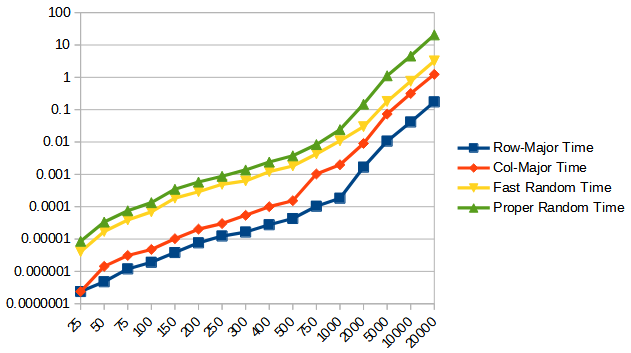

The table this chart was drawn from, first rows:
Dim, ?ArraySize(KB), ?Row-Major Time, ?Sample, ??Col-Major Time, ?Sample, ?Fast Random Time, ?Sample, ?Proper Random Time, ?Sample
5, ?          0, ?0.000000000, ?      19, ? 0.000000000, ?       19, ? 0.000000238, ?       12, ? 0.000000477, ?        9
10, ?          0, ?0.000000000, ?      11, ? 0.000000238, ?       11, ? 0.000000715, ?       96, ? 0.000001669, ?        6
25, ?          2, ?0.000000238, ?      87, ? 0.000000238, ?       87, ? 0.000004053, ?       63, ? 0.000008583, ?       71
50, ?          9, ?0.000000477, ?      47, ? 0.000001431, ?       47, ? 0.000017166, ?       33, ? 0.000033617, ?      115
75, ?         21, ?0.000001192, ?     231, ? 0.000003099, ?      431, ? 0.000038862, ?      196, ? 0.000074863, ?       89
100, ?         39, ?0.000001907, ?     323, ? 0.000004768, ?      323, ? 0.000069141, ?      265, ? 0.000133753, ?      338
150, ?         87, ?0.000003815, ?     269, ? 0.000010252, ?      269, ? 0.000184298, ?      208, ? 0.000347137, ?        8
200, ?        156, ?0.000007629, ?   15655, ? 0.000020266, ?     5407, ? 0.000291109, ?    15402, ? 0.000578880, ?     5202
250, ?        244, ?0.000012398, ?   40749, ? 0.000030041, ?    24449, ? 0.000491619, ?    23976, ? 0.000874519, ?    32040
300, ?        351, ?0.000016451, ?     440, ? 0.000054121, ?      440, ? 0.000624657, ?      290, ? 0.001371145, ?       84
400, ?        625, ?0.000027657, ?   86183, ? 0.000100136, ?    10625, ? 0.001213551, ?    85089, ? 0.002409220, ?     9089
500, ?        976, ?0.000043154, ?   10987, ? 0.000153303, ?    19105, ? 0.001819372, ?    34749, ? 0.003742695, ?     1701
750, ?       2197, ?0.000102997, ?  519840, ? 0.001026630, ?   444856, ? 0.004262924, ?     5768, ? 0.008372307, ?   139482
1000, ?       3906, ?0.000182629, ?  535589, ? 0.001981974, ?   153927, ? 0.010857105, ?   195842, ? 0.024224520, ?    63711
2000, ?      15625, ?0.001663685, ?  696983, ? 0.009033680, ?   756350, ? 0.029680729, ?   477400, ? 0.148055077, ?  1102178
5000, ?      97656, ?0.010632515, ? 3009511, ? 0.073091984, ? 14898327, ? 0.179222345, ? 12770772, ? 1.120888710, ? 13678308
10000, ?     390625, ?0.041549921, ?45157394, ? 0.316028595, ? 34859489, ? 0.753070354, ? 12590234, ? 4.570896387, ? 64244549
20000, ?    1562500, ?0.174290419, ? 6310149, ? 1.234384775, ? 22133055, ? 3.213255405, ? 25652356, ?20.560641527, ? 45221151
